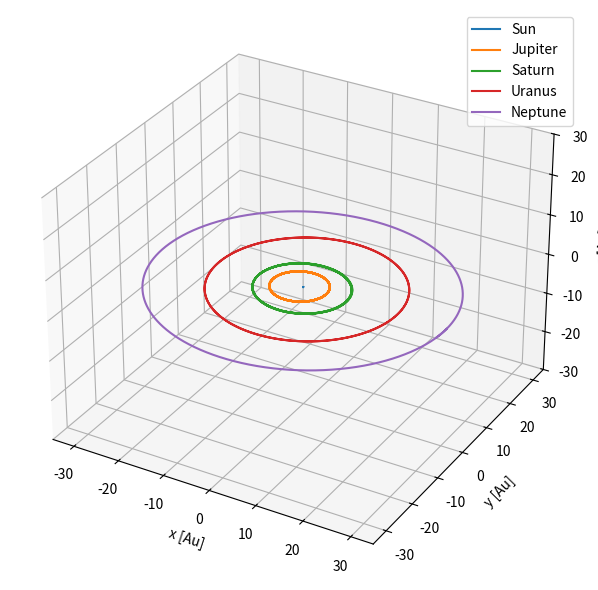
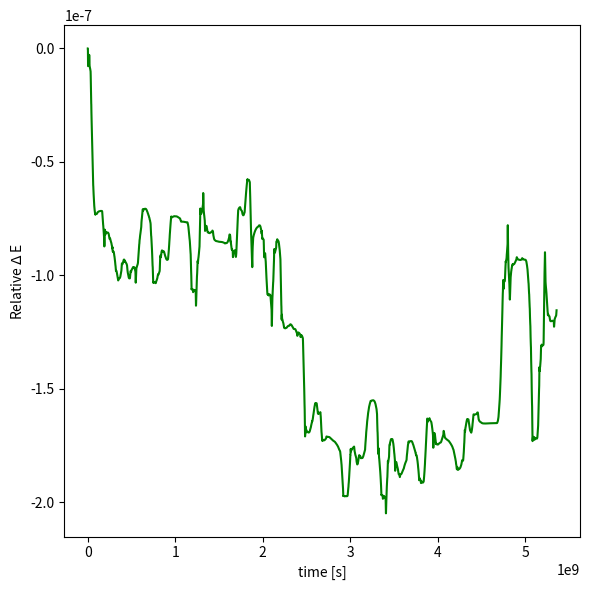

Generate these figures, in order, with matplotlib:
# -*- coding: utf-8 -*-
"""
Created on Mon Nov 28 18:38:43 2022

[redacted]
"""

# -*- coding: utf-8 -*-


import numpy as np
from scipy.integrate import odeint
import matplotlib.pyplot as plt

import time
start_time = time.time()



#function for a year
def year(n):
    return n*365*24*60*60



#function for odeint    
def pend(intial,t):


    #empty array for accelerations
    accelerations=[]
    

    #co-ordinates for x,y,z in 3 rows *(number of masses) columns
    coords=  np.array([intial[0:int(3*N/7)]]) 
    coords= coords.reshape(3,go)


   
    
    for a in range(go):
        #finding the distance between each mass code
        distant=np.sqrt((coords[0,a]-coords[0,:])**2 + 
                        (coords[1,a]-coords[1,:])**2 +
                        (coords[2,a]-coords[2,:])**2) 
        
 
        #acceleration in each plane for each mass
        
        acc= G*M_T[:]*(coords[0,:]-coords[0,a],coords[1,:]-coords[1,a], 
                             coords[2,:]-coords[2,a])/np.abs((distant)**3 +1e-9)
        
        
        accelerations.append(acc)
    
    #sum of acceleration for each body in each plane
    accelerations =np.concatenate( accelerations , axis=0 )

    c=(np.sum( accelerations, axis=1)).reshape((go,3)).T

    accelerations =np.concatenate( c , axis=0 )
 


    #velocity for return function
    velocity= intial[3*go:6*go]

    
    #return list of values
    listp=[velocity,accelerations,oppo]
    listp=np.array(np.concatenate( listp , axis=None ))

    return listp



#Astronomical unit
Au= 1.496e11
#parsec
pc=3.09e16
#Mass of the sun
M_s=1.99e30
#big G
G = 6.67e-11
#useful
M=1e24
L=1e9


###These values are the intial conditions for the system and number of bodies 
###in the system. 


#masses
M_i=[M_s,1898*M,568*M,86.8*M,102*M]


 
#x-position
x=[-1.4e9,7.3e11,1.2e12,2.0e12,4.5e12]

#y-position
y=[ 4.0e7,1.3e11,-8.4e11,2.2e12,-4.5e11]

#z-position
z=[3.1e7,-1.7e10,-3.4e10,-1.8e10,-9.3e10]

#x-velocity
vx=[1.2,-2.5e3,5.0e3,-5.0e3,5.1e2]

#y-velocity
vy=[-1.6e1,1.4e4,7.9e3,4.3e3,5.4e3]

#z-velocity
vz=[1.0e-1,6.0e-1,-3.4e2,8.1e1,-1.2e2]


#put all values into a list and send to ode
intial=[x,y,z,vx,vy,vz,M_i]
intial=np.array(np.concatenate( intial , axis=None ))


#time
t=np.linspace(0,year(170),17000)

#values used in the loop
intial=np.array(intial)
N=np.size(intial)
#spacing between each co-ordinate
go=int(N/7)
#mass values
M_T=intial[int(6*N/7):int(N)]
M_T=np.array(M_T)
    

#mass dosen't change, return zero from function since mass dosen't need to be solved
oppo=np.size(M_T)
oppo=np.zeros(oppo)



#solution to the ode
#atol and rtol can be change to get lower error in energy
sol = odeint(pend, intial, t) #atol=1e-6 ,rtol=1e-6)



solar_system=['Sun','Jupiter','Saturn','Uranus','Neptune']



ax = plt.figure(figsize=(8,6)).add_subplot(projection='3d')

    
#3D plot, using a loop for each plot
for m in range(int((N)/7)):
    ax.plot(sol[:, (m)]/Au, sol[:, (m+(int((N)/7)))]/Au , 
            sol[:, (m+(int(2*N/7)))]/Au ,
            label=solar_system[m])


ax.set_xlabel('x [Au]')
ax.set_ylabel('y [Au]')
ax.set_zlabel('z [Au]')
ax.set_zlim(-30,30)
ax.legend(loc='best')
plt.tight_layout()

print("--- %s seconds ---" % (time.time() - start_time))


#%%

#energy values, sum of KE + GPE= constant


N=np.size(intial)

#get each velocity value from solution
velocity_x=sol[: , int((3*N)/7):int((4*N)/7)]
velocity_y=sol[: , int((4*N)/7):int((5*N)/7)]
velocity_z=sol[: , int((5*N)/7):int((6*N)/7)]

#number of rows from solution of odes
numb=np.size(t)    
go=int(N/7)




veles=[]

#find the magnitude of velocity for each mass
for a in range(numb):
    #all velocity value in each coordinate
    v= (velocity_x[a,:])**2 + (velocity_y[a,:])**2 + (velocity_z[a,:])**2
    veles.append(v)


veles=np.array(veles)



#find KE for each mass at each time interval
ke_array=[]
for q in range(int(go)):
    ke_1= 0.5*M_i[q]*veles[:,q]
    ke_array.append(ke_1)
    
 
ke_array=np.array(ke_array)    
 

ke_T= np.sum(ke_array,axis=0)


M_i=np.array(M_i)



   

x=sol[:,0:int((N)/7)]
y=sol[:,int((N)/7):int((2*N)/7)]
z=sol[:,int((2*N)/7):int((3*N)/7)]


numb=np.size(t)    

#empty array for positions
x1=[]
y1=[]
z1=[]

#finding the distance between every mass
for a in range(numb):
    op=[]
    io=[]
    zo=[]
    for k in range(go):
        m=[]
        fl=[]
        oup=[]
        for i in range(go): 
            xl=(x[a,k]-x[a,i])
            yl=(y[a,k]-y[a,i])
            zl=(z[a,k]-z[a,i])
            m.append(xl)
            fl.append(yl)
            oup.append(zl)
        m=np.array(np.concatenate( m , axis=None ))
        fl=np.array(np.concatenate( fl , axis=None ))
        oup=np.array(np.concatenate( oup , axis=None ))
        op.append(m)
        io.append(fl)
        zo.append(oup)
    op=np.array(np.concatenate( op , axis=None ))
    op=np.reshape(op,(go,go)) 
    io=np.array(np.concatenate( io , axis=None ))
    io=np.reshape(io,(go,go))
    zo=np.array(np.concatenate( zo , axis=None ))
    zo=np.reshape(zo,(go,go)) 
    x1.append(op)
    y1.append(io)
    z1.append(zo)
 
#distance on each axes into an array   
x1=np.array(x1)
y1=np.array(y1)
z1=np.array(z1)
#distance between each mass
r=np.sqrt(x1**2 +y1**2+z1**2)


gpe_a=[]
for op in range(numb):
    qwem=r[op]
    gpe=[]
    for q in range(go):
        for f in range(go):
            G = 6.67e-11
            k=qwem[q,f]
            if k!=0.00:
                gpe_1= -(G*M_i[q]*M_i[f])/(k)
                gpe.append(gpe_1)
    gpe=np.sum(gpe)
    gpe_a.append(gpe)

#since the GPE found in the loop has double the value 
#gpe needs to be halfed
gpe_a=np.array(gpe_a)*(0.5)



Energy = gpe_a +ke_T

#find de and plot de against against time
N=np.size(Energy)

E_0 = Energy[0] * np.ones((1, N))


change_E= (Energy- E_0)/(E_0)

#Transpose array
change_E=change_E.T


plt.figure(figsize=(6,6))
plt.plot(t, change_E, 'g')
#plt.title('Relative change in energy against time')
plt.xlabel('time [s]')
plt.ylabel('Relative $\Delta$ E ')
plt.tight_layout()


